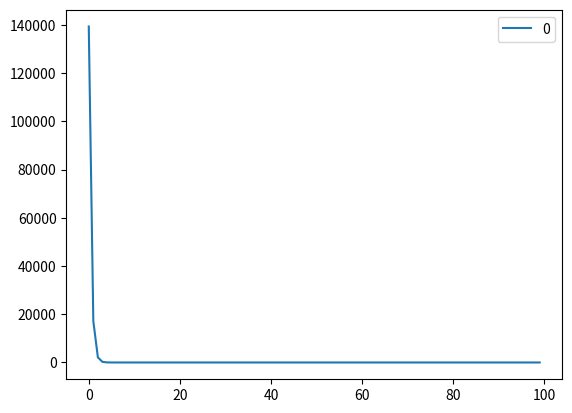

Here is the Python script that generated this plot:
import pandas as pd
import numpy as np
import matplotlib.pyplot as plt

weight = 20
bias = 10
inputs = np.random.rand(5000)*100
expectedOuts = inputs*11
itters = 100
length = len(expectedOuts)
inputs = np.array(inputs)
costArr = []
endVals = np.zeros(len(expectedOuts))

def find_outs(values):
    return (values*weight) + bias

def cost(outputs):
    return (np.sum(np.square(outputs-expectedOuts))/(2*length))

def gradient(learningrate, outputs):
    return (np.dot(outputs - expectedOuts, inputs)*(learningrate/length))

for x in range(itters):
    endVals = find_outs(inputs)
    thisCost = cost(endVals)
    costArr.append(thisCost)
    print('Cost of this iteration is ' + str(thisCost))
    grad = gradient(0.0004, endVals)
    weight = weight - grad
    bias = bias - grad
    print('Weight is ' + str(weight))

df = pd.DataFrame(costArr)
df.plot()
plt.show()